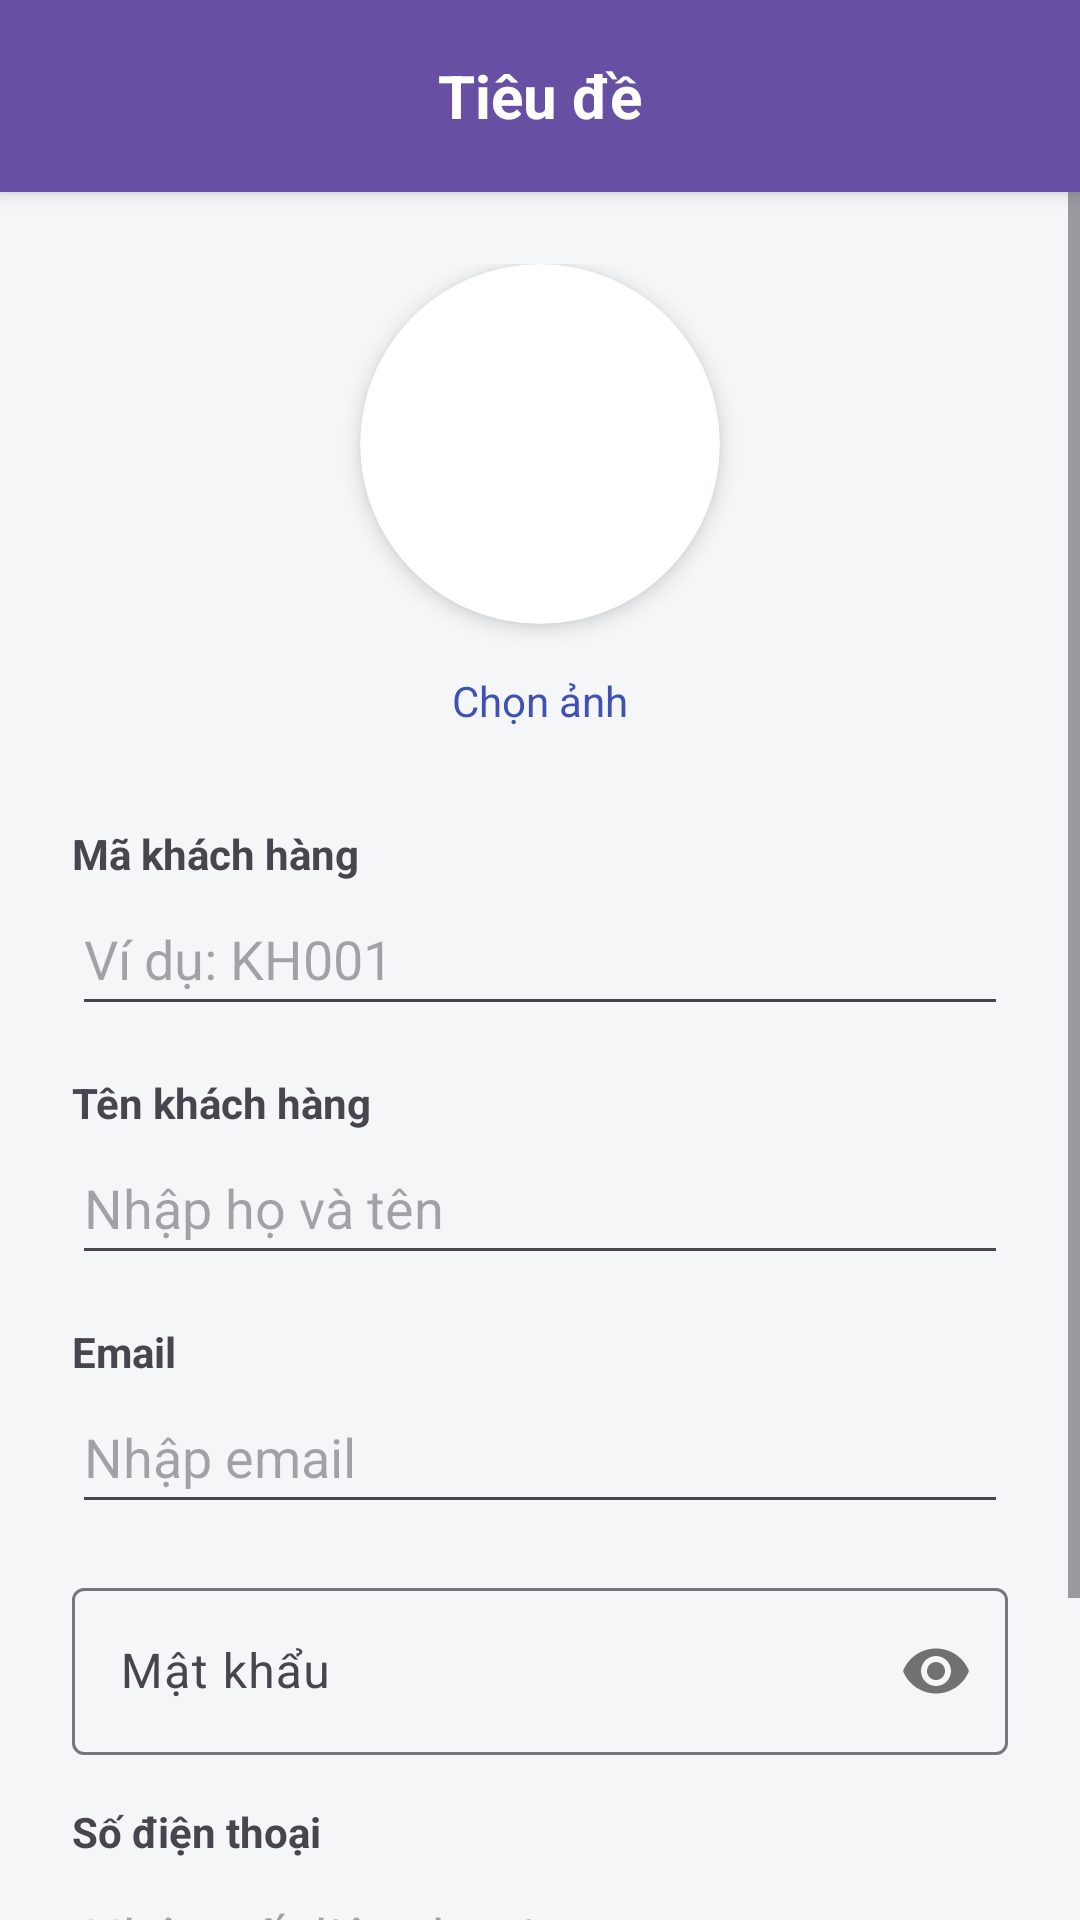

Write the Android layout XML for this screen, with the resource values it uses.
<!-- AndroidManifest.xml: application theme Theme.Doandidong -->
<!-- res/layout/activity_man_hinh_them_khach.xml -->
<?xml version="1.0" encoding="utf-8"?>
<LinearLayout xmlns:android="http://schemas.android.com/apk/res/android"
    xmlns:app="http://schemas.android.com/apk/res-auto"
    android:layout_width="match_parent"
    android:layout_height="match_parent"
    android:orientation="vertical"
    android:background="#F4F6F8">

    
    <include
        android:id="@+id/layoutHeader"
        layout="@layout/layout_toolbar_con" />

    <ScrollView
        android:layout_width="match_parent"
        android:layout_height="match_parent">

        <LinearLayout
            android:layout_width="match_parent"
            android:layout_height="wrap_content"
            android:orientation="vertical"
            android:padding="24dp">

            

            
            <androidx.cardview.widget.CardView
                android:layout_width="120dp"
                android:layout_height="120dp"
                android:layout_gravity="center_horizontal"
                app:cardCornerRadius="60dp"
                app:cardElevation="4dp"
                android:layout_marginBottom="8dp">
                
                <ImageView
                    android:id="@+id/ivAvatar"
                    android:layout_width="match_parent"
                    android:layout_height="match_parent"
                    android:src="@mipmap/ic_launcher_round"
                    android:scaleType="centerCrop"/>
            </androidx.cardview.widget.CardView>

            
            <TextView
                android:id="@+id/tvChonAnh"
                android:layout_width="wrap_content"
                android:layout_height="wrap_content"
                android:text="Chọn ảnh"
                android:textColor="#3F51B5"
                android:layout_gravity="center_horizontal"
                android:padding="8dp"
                android:layout_marginBottom="24dp"/>

            
            
            <TextView
                android:layout_width="wrap_content"
                android:layout_height="wrap_content"
                android:text="Mã khách hàng"
                android:textStyle="bold"/>
            <EditText
                android:id="@+id/edtMaKhachHang"
                android:layout_width="match_parent"
                android:layout_height="wrap_content"
                android:hint="Ví dụ: KH001"
                android:minHeight="48dp"
                android:layout_marginBottom="16dp"/>

            
            <TextView
                android:layout_width="wrap_content"
                android:layout_height="wrap_content"
                android:text="Tên khách hàng"
                android:textStyle="bold"/>
            <EditText
                android:id="@+id/edtTenKhachHang"
                android:layout_width="match_parent"
                android:layout_height="wrap_content"
                android:hint="Nhập họ và tên"
                android:inputType="textPersonName"
                android:minHeight="48dp"
                android:layout_marginBottom="16dp"/>

            
            <TextView
                android:layout_width="wrap_content"
                android:layout_height="wrap_content"
                android:text="Email"
                android:textStyle="bold"/>
            <EditText
                android:id="@+id/edtEmail"
                android:layout_width="match_parent"
                android:layout_height="wrap_content"
                android:hint="Nhập email"
                android:inputType="textEmailAddress"
                android:minHeight="48dp"
                android:layout_marginBottom="16dp"/>

            
            <com.google.android.material.textfield.TextInputLayout
                android:layout_width="match_parent"
                android:layout_height="wrap_content"
                android:layout_marginBottom="16dp"
                app:passwordToggleEnabled="true">

                <com.google.android.material.textfield.TextInputEditText
                    android:id="@+id/edtMatKhau"
                    android:layout_width="match_parent"
                    android:layout_height="wrap_content"
                    android:hint="Mật khẩu"
                    android:inputType="textPassword" />
            </com.google.android.material.textfield.TextInputLayout>

            
            <TextView
                android:layout_width="wrap_content"
                android:layout_height="wrap_content"
                android:text="Số điện thoại"
                android:textStyle="bold"/>
            <EditText
                android:id="@+id/edtSoDienThoai"
                android:layout_width="match_parent"
                android:layout_height="wrap_content"
                android:hint="Nhập số điện thoại"
                android:inputType="phone"
                android:minHeight="48dp"
                android:layout_marginBottom="32dp"/>

            
            <Button
                android:id="@+id/btnLuuKhachHang"
                android:layout_width="match_parent"
                android:layout_height="wrap_content"
                android:text="Lưu khách hàng"
                android:backgroundTint="#1976D2"
                android:textColor="@android:color/white"
                android:textSize="18sp"/>
        </LinearLayout>
    </ScrollView>
</LinearLayout>
<!-- res/layout/layout_toolbar_con.xml (included above) -->
<?xml version="1.0" encoding="utf-8"?>
<RelativeLayout xmlns:android="http://schemas.android.com/apk/res/android"
    android:layout_width="match_parent"
    android:layout_height="?attr/actionBarSize"
    android:background="?attr/colorPrimary"
    android:elevation="4dp">

    
    <ImageButton
        android:id="@+id/btnBack"
        android:layout_width="?attr/actionBarSize"
        android:layout_height="match_parent"
        android:layout_alignParentStart="true"
        android:layout_centerVertical="true"
        android:background="?attr/selectableItemBackgroundBorderless"
        android:src="@drawable/ic_arrow_back_white"
        android:contentDescription="Nút quay lại" />

    
    <TextView
        android:id="@+id/tvTieuDe"
        android:layout_width="wrap_content"
        android:layout_height="wrap_content"
        android:layout_centerInParent="true"
        android:text="Tiêu đề"
        android:textColor="@android:color/white"
        android:textSize="20sp"
        android:textStyle="bold" />

    
    <ImageButton
        android:id="@+id/btnXuatExcel"
        android:layout_width="?attr/actionBarSize"
        android:layout_height="match_parent"
        android:layout_alignParentEnd="true"
        android:layout_centerVertical="true"
        android:background="?attr/selectableItemBackgroundBorderless"
        android:src="@drawable/ic_excel"
        android:tint="@android:color/white"
        android:contentDescription="Xuất dữ liệu ra Excel"
        android:visibility="gone"/> 

</RelativeLayout>
<!-- resources referenced by this layout -->
<resources>
  <!-- drawable ic_excel (drawable) -->
  <?xml version="1.0" encoding="utf-8"?>
  <vector xmlns:android="http://schemas.android.com/apk/res/android"
      android:width="24dp"
      android:height="24dp"
      android:viewportWidth="24"
      android:viewportHeight="24">
      <path
          android:fillColor="@android:color/white"
          android:pathData="M19,9H15V3H9V9H5L12,17L19,9ZM5,18V20H19V18H5Z"/>
  </vector>
  <style name="Theme.Doandidong" parent="Base.Theme.Doandidong" />
  <style name="Base.Theme.Doandidong" parent="Theme.Material3.DayNight.NoActionBar">
          
          
      </style>
</resources>
